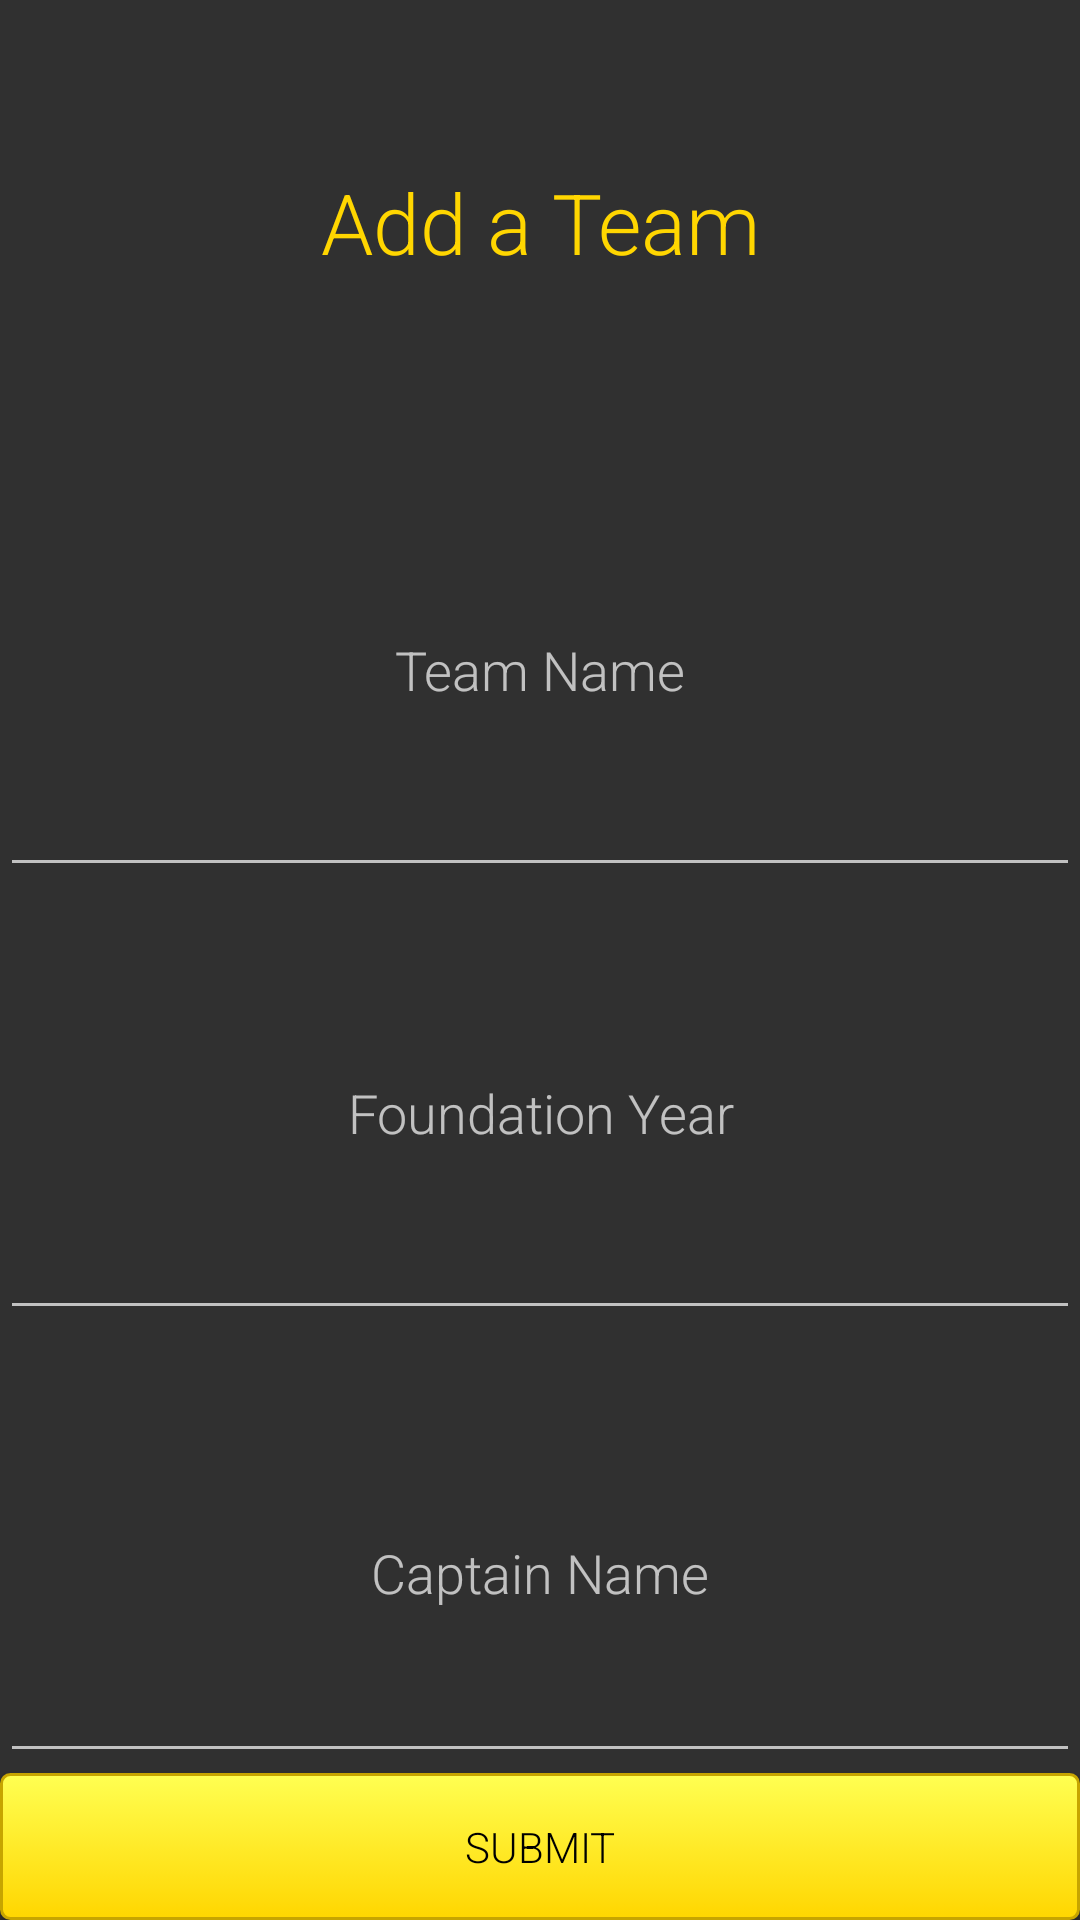

Produce the Android XML layout that renders to this screen, including the resource entries it uses.
<!-- AndroidManifest.xml: application theme TournamentorTheme -->
<!-- res/layout/dialog_add_participating_teams.xml -->
<?xml version="1.0" encoding="utf-8"?>
<LinearLayout xmlns:android="http://schemas.android.com/apk/res/android"
    xmlns:app="http://schemas.android.com/apk/res-auto"
    android:orientation="vertical"
    android:layout_width="match_parent" android:layout_height="match_parent">

    <TextView
        android:layout_weight="1"
        android:id="@+id/add_team_dialog_header"
        android:layout_width="match_parent"
        android:layout_height="match_parent"
        android:text="Add a Team"
        android:textSize="28dp"
        android:gravity="center"
        android:textAppearance="@style/TextAppearance.AppCompat.Large"
        android:textColor="@color/secondaryColor" />

    <EditText
        android:layout_weight="1"
        android:id="@+id/input_team_name"
        android:layout_width="match_parent"
        android:layout_height="match_parent"
        android:ems="10"
        android:gravity="center"
        android:hint="Team Name"
        android:inputType="textPersonName" />

    <EditText
        android:layout_weight="1"
        android:id="@+id/input_foundation_year"
        android:layout_width="match_parent"
        android:layout_height="match_parent"
        android:ems="10"
        android:gravity="center"
        android:hint="Foundation Year"
        android:inputType="date" />

    <EditText
        android:layout_weight="1"
        android:gravity="center"
        android:id="@+id/input_captain_name"
        android:layout_width="match_parent"
        android:layout_height="match_parent"
        android:layout_marginTop="11dp"
        android:ems="10"
        android:hint="Captain Name"
        android:inputType="textPersonName" />

    <Button
        android:layout_weight="1.2"
        android:id="@+id/add_team_submit"
        android:layout_width="match_parent"
        android:layout_height="match_parent"
        android:text="submit"
        android:textColor="@color/colorBlack"
        android:background="@drawable/button_design"
        android:gravity="center"
        android:layout_below="@+id/input_captain_name"
        android:layout_centerHorizontal="true" />

</LinearLayout>
<!-- resources referenced by this layout -->
<resources>
  <color name="colorBlack">#000000</color>
  <color name="secondaryColor">#ffd600</color>
  <!-- drawable button_design (drawable) -->
  <?xml version="1.0" encoding="utf-8"?>
  <selector xmlns:android="http://schemas.android.com/apk/res/android">
      <item android:state_pressed="true" >
          <shape android:shape="rectangle"  >
              <corners android:radius="3dip" />
              <stroke android:width="1dip" android:color="@color/secondaryColor" />
              <gradient android:angle="-90" android:startColor="@color/secondaryDarkColor" android:endColor="@color/secondaryLightColor"  />
          </shape>
      </item>
      <item android:state_focused="true">
          <shape android:shape="rectangle"  >
              <corners android:radius="3dip" />
              <stroke android:width="1dip" android:color="@color/secondaryDarkColor" />
              <solid android:color="@color/secondaryColor"/>
          </shape>
      </item>
      <item >
          <shape android:shape="rectangle"  >
              <corners android:radius="3dip" />
              <stroke android:width="1dip" android:color="@color/secondaryDarkColor" />
              <gradient android:angle="-90" android:startColor="@color/secondaryLightColor" android:endColor="@color/secondaryColor" />
          </shape>
      </item>
  
  </selector>
  <style name="TournamentorTheme" parent="Theme.AppCompat.NoActionBar">
          <item name="colorAccent">@android:color/holo_orange_dark</item>
          <item name="android:fontFamily">sans-serif-light</item>
      </style>
  <color name="secondaryDarkColor">#c7a500</color>
  <color name="secondaryLightColor">#ffff52</color>
</resources>
